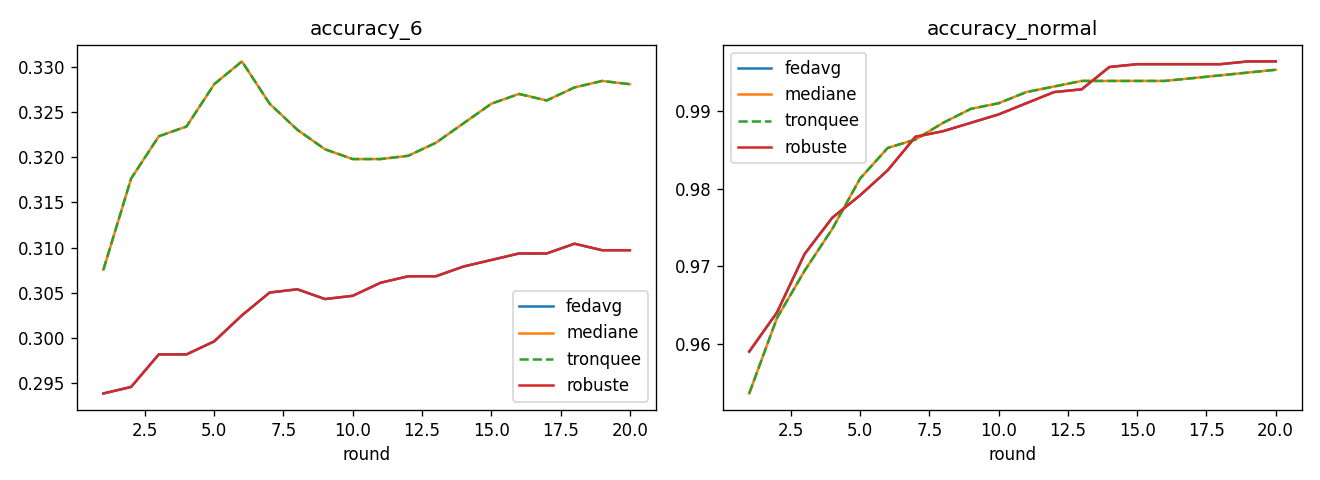

Source data for this figure (header and first rows):
round, strategy, accuracy_6, accuracy_normal
1, fedavg, 0.2939, 0.959
2, fedavg, 0.2946, 0.964
3, fedavg, 0.2982, 0.9716
4, fedavg, 0.2982, 0.9763
5, fedavg, 0.2996, 0.9791
6, fedavg, 0.3025, 0.9824
7, fedavg, 0.305, 0.9867
8, fedavg, 0.3054, 0.9874
9, fedavg, 0.3043, 0.9885
10, fedavg, 0.3047, 0.9896
11, fedavg, 0.3061, 0.991
12, fedavg, 0.3068, 0.9924
13, fedavg, 0.3068, 0.9928
14, fedavg, 0.3079, 0.9957
15, fedavg, 0.3086, 0.996
16, fedavg, 0.3094, 0.996
17, fedavg, 0.3094, 0.996
18, fedavg, 0.3104, 0.996
19, fedavg, 0.3097, 0.9964
20, fedavg, 0.3097, 0.9964
1, mediane, 0.3076, 0.9536
2, mediane, 0.3176, 0.9633
3, mediane, 0.3223, 0.9694
4, mediane, 0.3234, 0.9748
5, mediane, 0.3281, 0.9813
6, mediane, 0.3306, 0.9853
7, mediane, 0.3259, 0.9863
8, mediane, 0.323, 0.9885
9, mediane, 0.3209, 0.9903
10, mediane, 0.3198, 0.991
11, mediane, 0.3198, 0.9924
12, mediane, 0.3201, 0.9932
13, mediane, 0.3216, 0.9939
14, mediane, 0.3237, 0.9939
15, mediane, 0.3259, 0.9939
16, mediane, 0.327, 0.9939
17, mediane, 0.3263, 0.9942
18, mediane, 0.3277, 0.9946
19, mediane, 0.3284, 0.995
20, mediane, 0.3281, 0.9953
1, tronquee, 0.3076, 0.9536
2, tronquee, 0.3176, 0.9633
3, tronquee, 0.3223, 0.9694
4, tronquee, 0.3234, 0.9748
5, tronquee, 0.3281, 0.9813
6, tronquee, 0.3306, 0.9853
7, tronquee, 0.3259, 0.9863
8, tronquee, 0.323, 0.9885
9, tronquee, 0.3209, 0.9903
10, tronquee, 0.3198, 0.991
11, tronquee, 0.3198, 0.9924
12, tronquee, 0.3201, 0.9932
13, tronquee, 0.3216, 0.9939
14, tronquee, 0.3237, 0.9939
15, tronquee, 0.3259, 0.9939
16, tronquee, 0.327, 0.9939
17, tronquee, 0.3263, 0.9942
18, tronquee, 0.3277, 0.9946
19, tronquee, 0.3284, 0.995
20, tronquee, 0.3281, 0.9953
... 20 more rows
